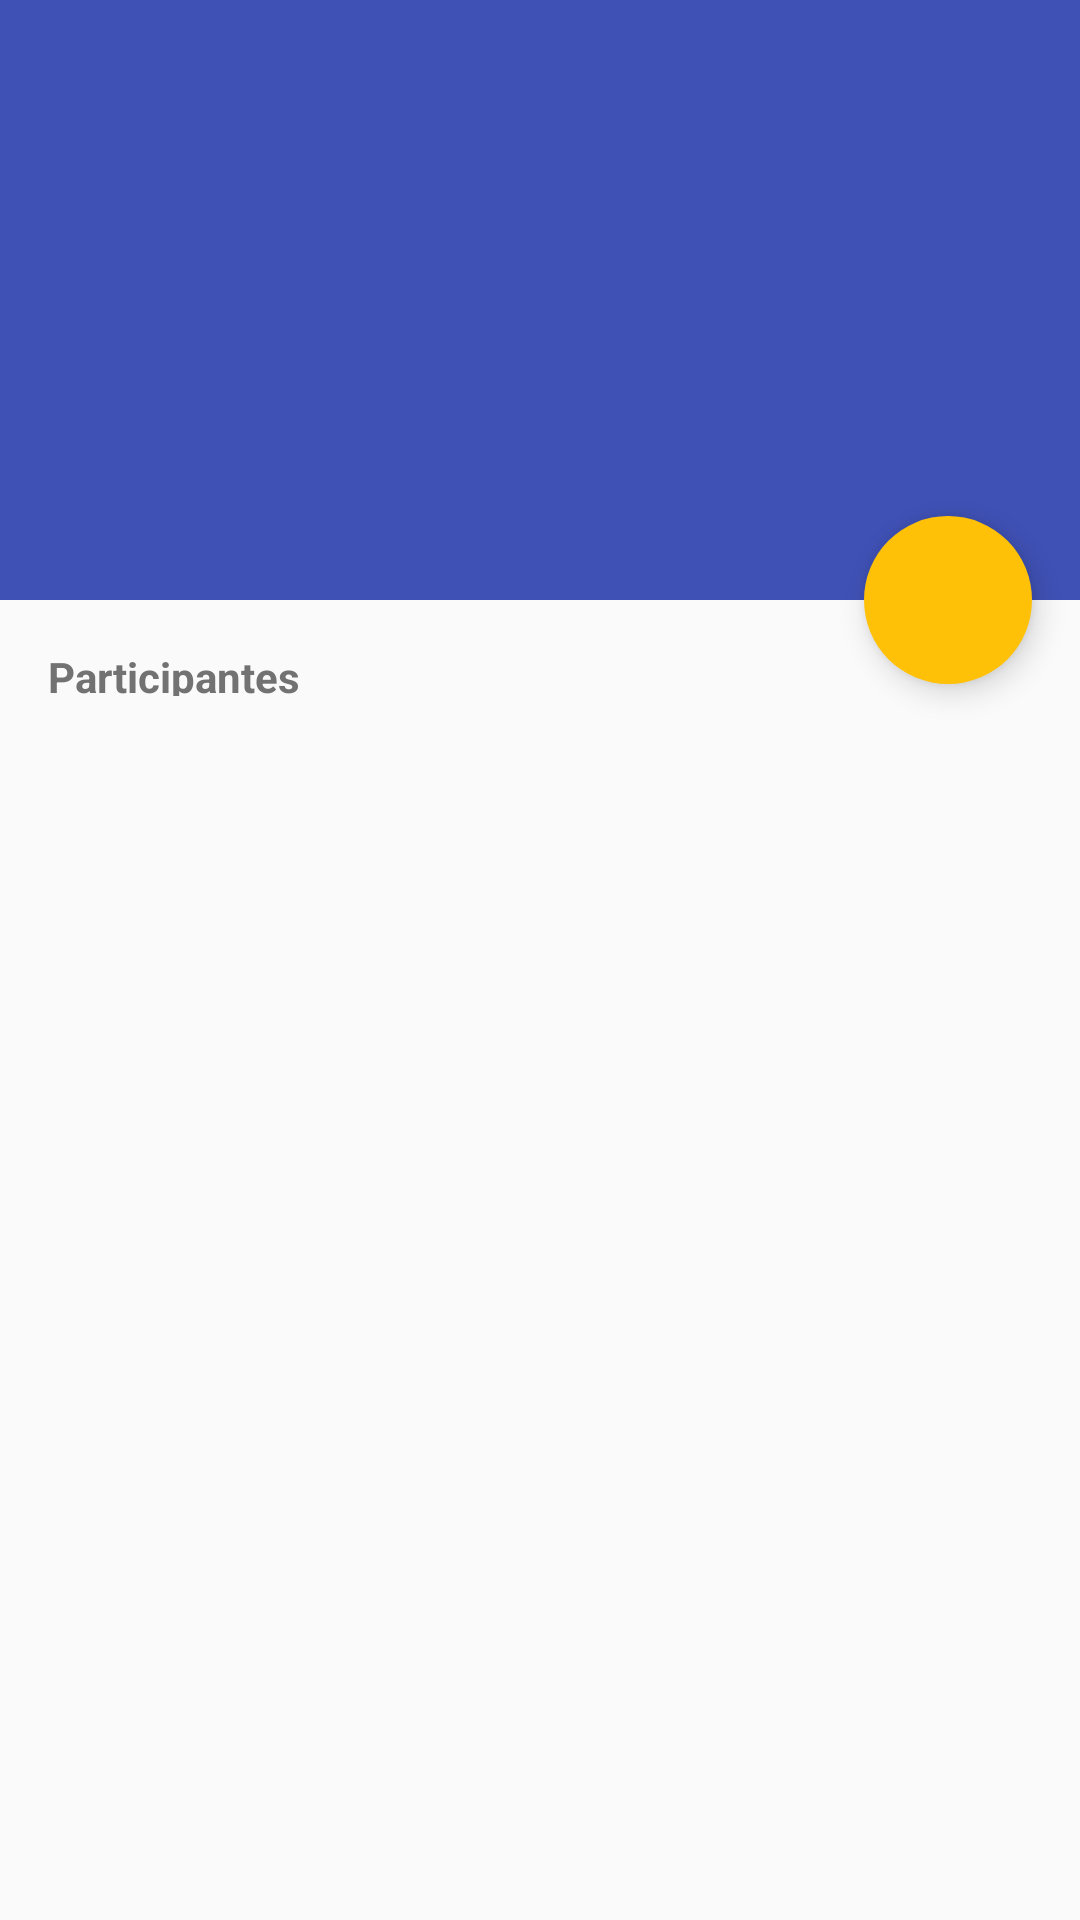

Produce the Android XML layout that renders to this screen, including the resource entries it uses.
<!-- AndroidManifest.xml: application theme AppTheme -->
<!-- res/layout/activity_list_participants.xml -->
<android.support.design.widget.CoordinatorLayout xmlns:android="http://schemas.android.com/apk/res/android"
    xmlns:app="http://schemas.android.com/apk/res-auto"
    xmlns:tools="http://schemas.android.com/tools"
    android:id="@+id/root_layout"
    android:layout_width="match_parent"
    android:layout_height="match_parent"
    android:fitsSystemWindows="true"
    tools:context="com.example.sinf.simplescanner.activities.ListParticipantsActivity">

    <android.support.design.widget.AppBarLayout
        android:id="@+id/app_bar_layout"
        android:layout_width="match_parent"
        android:layout_height="200dp"
        android:fitsSystemWindows="true"
        android:theme="@style/ThemeOverlay.AppCompat.Dark.ActionBar">

        <android.support.design.widget.CollapsingToolbarLayout
            android:id="@+id/collapsing_toolbar"
            android:layout_width="match_parent"
            android:layout_height="match_parent"
            android:fitsSystemWindows="true"
            app:contentScrim="?attr/colorPrimary"
            app:layout_scrollFlags="scroll|exitUntilCollapsed">

            <LinearLayout
                android:id="@+id/linear_layout"
                android:layout_width="match_parent"
                android:layout_height="150dp"
                android:layout_below="@id/toolbar"
                android:background="@color/primary"
                android:orientation="vertical"
                app:layout_collapseMode="parallax">

                <TextView
                    android:id="@+id/text_view"
                    android:layout_width="match_parent"
                    android:layout_height="match_parent"
                    android:ellipsize="end"
                    android:gravity="bottom"
                    android:maxLines="3"
                    android:paddingLeft="16dp"
                    android:paddingRight="16dp"
                    android:textColor="@color/text"
                    android:textSize="22sp" />

            </LinearLayout>

            <android.support.v7.widget.Toolbar
                android:id="@+id/toolbar"
                android:layout_width="match_parent"
                android:layout_height="?attr/actionBarSize"
                android:background="?attr/colorPrimary"
                app:layout_collapseMode="pin">

            </android.support.v7.widget.Toolbar>

            
            
            
            
            
            
            
            
            

        </android.support.design.widget.CollapsingToolbarLayout>

    </android.support.design.widget.AppBarLayout>

    <ProgressBar
        android:id="@+id/loading_spinner"
        android:layout_width="wrap_content"
        android:layout_height="wrap_content"
        android:layout_centerHorizontal="true"
        android:layout_centerVertical="true"
        android:layout_gravity="center"
        android:visibility="invisible" />

    <RelativeLayout
        android:layout_width="match_parent"
        android:layout_height="match_parent"
        android:scrollbars="vertical"
        app:layout_behavior="@string/appbar_scrolling_view_behavior">

        <TextView
            android:id="@+id/subheader"
            android:layout_width="match_parent"
            android:layout_height="48dp"
            android:padding="16dp"
            android:text="@string/title_activity_list_participants"
            android:textColor="@color/secondary_text"
            android:textSize="14sp"
            android:textStyle="bold" />

        <android.support.v7.widget.RecyclerView
            android:id="@+id/recycler_view"
            android:layout_width="match_parent"
            android:layout_height="match_parent"
            android:layout_below="@id/subheader"
            android:paddingBottom="8dp"
            android:scrollbars="vertical" />
        

    </RelativeLayout>

    <android.support.design.widget.FloatingActionButton
        android:id="@+id/fab"
        style="@style/FabStyle"
        android:src="@drawable/ic_camera_alt_white_48dp"
        app:layout_anchor="@id/app_bar_layout"
        android:layout_margin="16dp"
        app:layout_anchorGravity="bottom|right|end" />
</android.support.design.widget.CoordinatorLayout>
<!-- resources referenced by this layout -->
<resources>
  <color name="primary">#3F51B5</color>
  <color name="secondary_text">#727272</color>
  <color name="text">#FFFFFF</color>
  <string name="title_activity_list_participants">Participantes</string>
  <style name="FabStyle">
          <item name="android:layout_width">wrap_content</item>
          <item name="android:layout_height">wrap_content</item>
          <item name="borderWidth">0dp</item>
          <item name="elevation">6dp</item>
          <item name="pressedTranslationZ">12dp</item>
          <item name="rippleColor">@android:color/white</item>
      </style>
  <style name="AppTheme" parent="AppBaseTheme">
          
      </style>
  <style name="AppBaseTheme" parent="Base.Theme">
          
      </style>
  <style name="Base.Theme" parent="Theme.AppCompat.Light.NoActionBar">
  
          <item name="colorPrimary">@color/primary</item>
  
          
          <item name="colorPrimaryDark">@color/primary_dark</item>
  
          
          <item name="colorAccent">@color/accent</item>
  
          
          <item name="android:textColorPrimary">@color/text</item>
  
          
          <item name="android:textColorSecondary">@color/text</item>
  
          <item name="android:windowBackground">@color/window_background</item>
  
          <item name="dropDownListViewStyle">@style/PopupMenuListView</item>
  
          <item name="android:textColor">@color/primary_text</item>
  
      </style>
  <color name="primary_dark">#303F9F</color>
  <color name="accent">#FFC107</color>
  <color name="window_background">#FAFAFA</color>
  <style name="PopupMenuListView" parent="@style/Widget.AppCompat.Light.ListView.DropDown">
          <item name="android:background">@color/window_background</item>
      </style>
  <color name="primary_text">#212121</color>
</resources>
